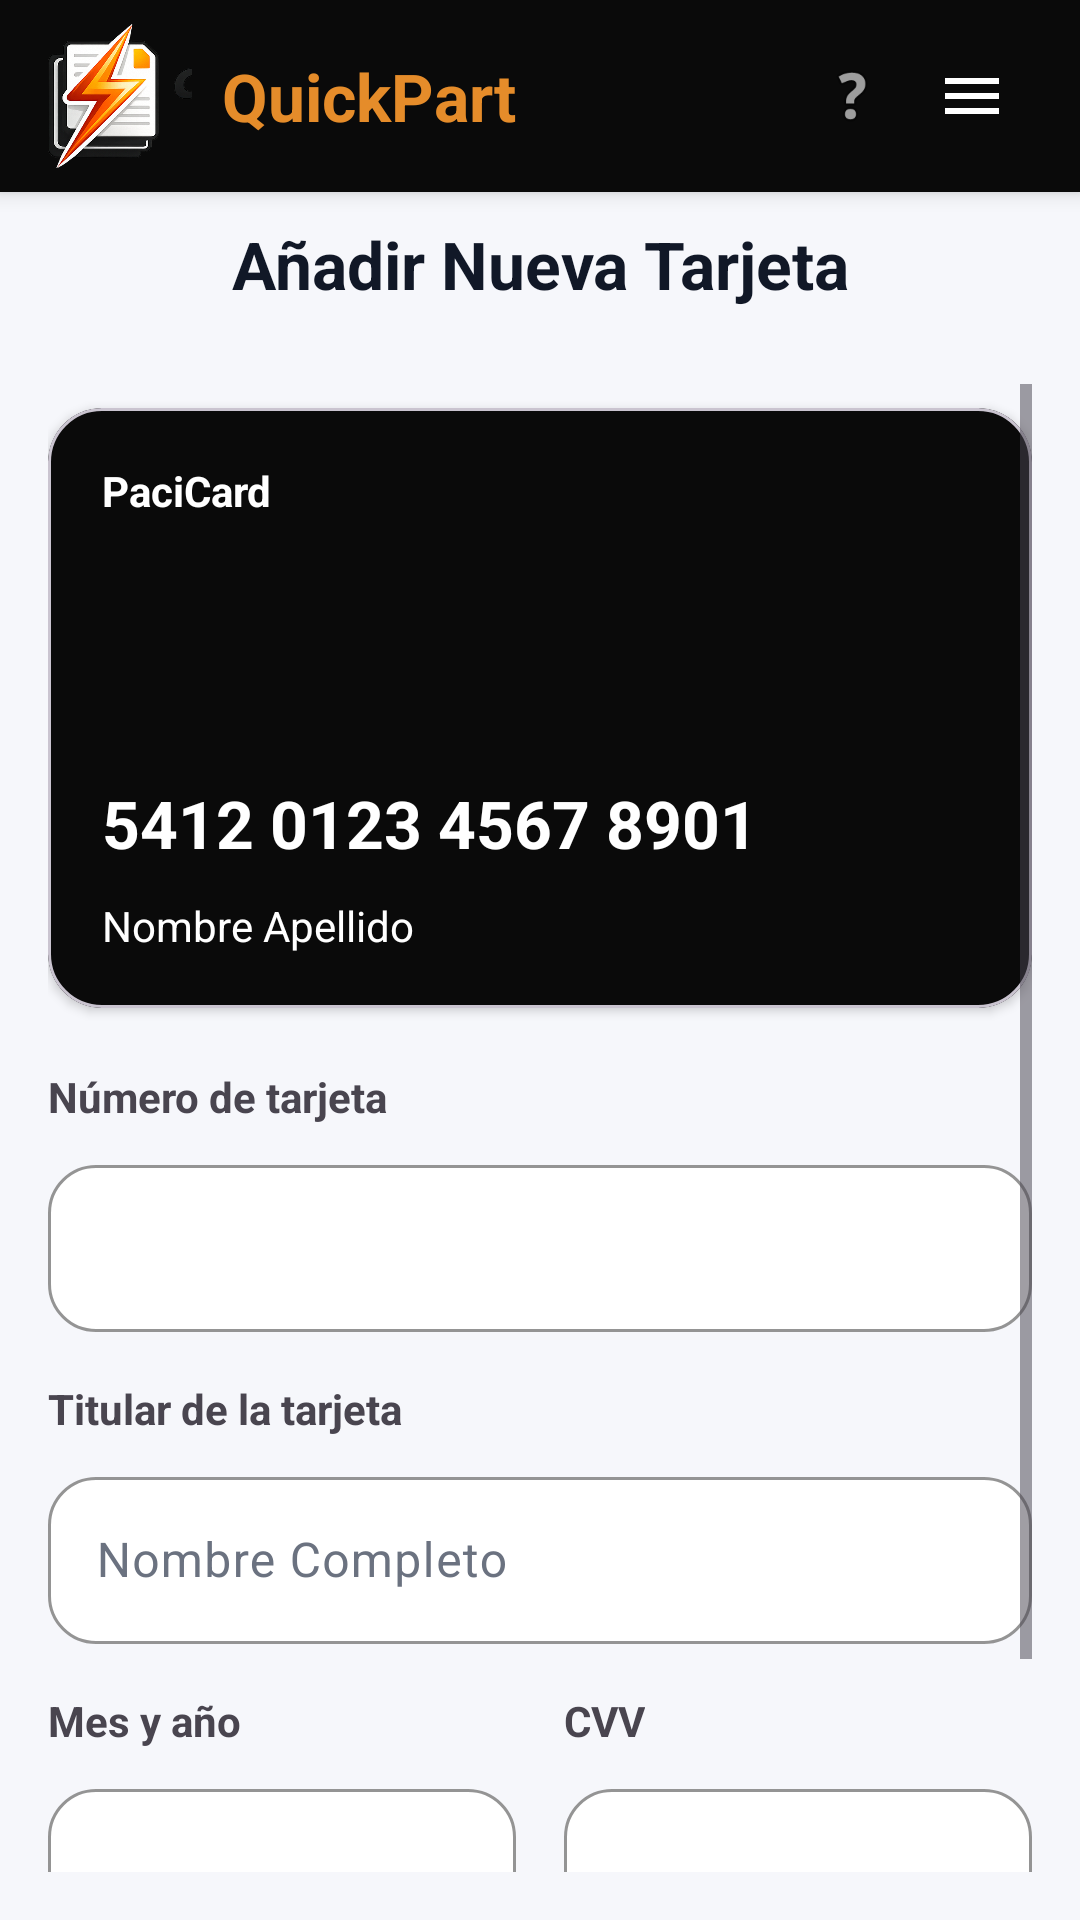

Here is an Android app screen rendered from its layout file. Give the layout XML and the strings, colors and styles it references.
<!-- AndroidManifest.xml: application theme Theme.PI2DAM -->
<!-- res/layout/activity_payment.xml -->
<?xml version="1.0" encoding="utf-8"?>
<androidx.constraintlayout.widget.ConstraintLayout xmlns:android="http://schemas.android.com/apk/res/android"
    xmlns:app="http://schemas.android.com/apk/res-auto"
    xmlns:tools="http://schemas.android.com/tools"
    android:id="@+id/main"
    android:layout_width="match_parent"
    android:layout_height="match_parent"
    android:background="@color/app_background"
    tools:context=".PaymentActivity">

    <LinearLayout
        android:id="@+id/appbar"
        android:layout_width="0dp"
        android:layout_height="64dp"
        android:background="@color/appbar_black"
        android:elevation="4dp"
        android:gravity="center_vertical"
        android:orientation="horizontal"
        android:paddingHorizontal="16dp"
        android:paddingVertical="8dp"
        app:layout_constraintEnd_toEndOf="parent"
        app:layout_constraintStart_toStartOf="parent"
        app:layout_constraintTop_toTopOf="parent">

        <ImageView
            android:layout_width="48dp"
            android:layout_height="48dp"
            android:contentDescription="@string/cd_logo"
            android:src="@drawable/quickpart_mark"
             />

                        <TextView
            android:layout_width="wrap_content"
            android:layout_height="wrap_content"
            android:layout_marginStart="10dp"
            android:text="@string/brand_name"
            android:textColor="@color/brand_orange"
            android:textSize="22sp"
            android:textStyle="bold" />

<Space
            android:layout_width="0dp"
            android:layout_height="0dp"
            android:layout_weight="1" />

        <ImageView
            android:id="@+id/btnAppbarHelp"
            android:layout_width="40dp"
            android:layout_height="40dp"
            android:background="?attr/selectableItemBackgroundBorderless"
            android:clickable="true"
            android:focusable="true"
            android:contentDescription="@string/title_help"
            android:padding="8dp"
            android:src="@android:drawable/ic_menu_help"
             />

        <ImageView
            android:id="@+id/btnAppbarMenu"
            android:layout_width="40dp"
            android:layout_height="40dp"
            android:background="?attr/selectableItemBackgroundBorderless"
            android:clickable="true"
            android:focusable="true"
            android:contentDescription="Menu"
            android:padding="8dp"
            android:src="@drawable/ic_hamburger_menu"
             />

    </LinearLayout>

    <LinearLayout
        android:id="@+id/topRow"
        android:layout_width="0dp"
        android:layout_height="48dp"
        android:gravity="center_vertical"
        android:orientation="horizontal"
        android:paddingHorizontal="16dp"
        app:layout_constraintEnd_toEndOf="parent"
        app:layout_constraintStart_toStartOf="parent"
        app:layout_constraintTop_toBottomOf="@id/appbar">

        <TextView
            style="@style/TextAppearance.PI2DAM.ToolbarTitle"
            android:layout_width="match_parent"
            android:layout_height="wrap_content"
            android:gravity="center"
            android:text="@string/title_payment"
            android:textColor="@color/text_primary" />

    </LinearLayout>

    <ScrollView
        android:layout_width="0dp"
        android:layout_height="0dp"
        android:padding="16dp"
        app:layout_constraintBottom_toBottomOf="parent"
        app:layout_constraintEnd_toEndOf="parent"
        app:layout_constraintStart_toStartOf="parent"
        app:layout_constraintTop_toBottomOf="@id/topRow">

        <LinearLayout
            android:layout_width="match_parent"
            android:layout_height="wrap_content"
            android:orientation="vertical">

            <com.google.android.material.card.MaterialCardView
                android:layout_width="match_parent"
                android:layout_height="200dp"
                android:layout_marginTop="8dp"
                app:cardBackgroundColor="@color/appbar_black"
                app:cardCornerRadius="18dp"
                app:cardElevation="2dp">

                <LinearLayout
                    android:layout_width="match_parent"
                    android:layout_height="match_parent"
                    android:orientation="vertical"
                    android:padding="18dp">

                    <TextView
                        android:layout_width="wrap_content"
                        android:layout_height="wrap_content"
                        android:text="PaciCard"
                        android:textColor="@android:color/white"
                        android:textStyle="bold" />

                    <Space
                        android:layout_width="0dp"
                        android:layout_height="0dp"
                        android:layout_weight="1" />

                    <TextView
                        android:layout_width="wrap_content"
                        android:layout_height="wrap_content"
                        android:text="5412 0123 4567 8901"
                        android:textColor="@android:color/white"
                        android:textSize="22sp"
                        android:textStyle="bold" />

                    <TextView
                        android:layout_width="wrap_content"
                        android:layout_height="wrap_content"
                        android:layout_marginTop="10dp"
                        android:text="Nombre Apellido"
                        android:textColor="@android:color/white" />

                </LinearLayout>

            </com.google.android.material.card.MaterialCardView>

            <TextView
                android:layout_width="wrap_content"
                android:layout_height="wrap_content"
                android:layout_marginTop="20dp"
                android:text="@string/label_card_number"
                android:textStyle="bold" />

            <com.google.android.material.textfield.TextInputLayout
                style="@style/Widget.PI2DAM.TextInputLayout"
                android:layout_width="match_parent"
                android:layout_height="wrap_content"
                android:layout_marginTop="8dp">

                <com.google.android.material.textfield.TextInputEditText
                    android:layout_width="match_parent"
                    android:layout_height="wrap_content"
                    android:inputType="number" />

            </com.google.android.material.textfield.TextInputLayout>

            <TextView
                android:layout_width="wrap_content"
                android:layout_height="wrap_content"
                android:layout_marginTop="16dp"
                android:text="@string/label_card_holder"
                android:textStyle="bold" />

            <com.google.android.material.textfield.TextInputLayout
                style="@style/Widget.PI2DAM.TextInputLayout"
                android:layout_width="match_parent"
                android:layout_height="wrap_content"
                android:layout_marginTop="8dp"
                android:hint="@string/hint_full_name">

                <com.google.android.material.textfield.TextInputEditText
                    android:layout_width="match_parent"
                    android:layout_height="wrap_content" />

            </com.google.android.material.textfield.TextInputLayout>

            <LinearLayout
                android:layout_width="match_parent"
                android:layout_height="wrap_content"
                android:layout_marginTop="16dp"
                android:orientation="horizontal">

                <LinearLayout
                    android:layout_width="0dp"
                    android:layout_height="wrap_content"
                    android:layout_weight="1"
                    android:orientation="vertical">

                    <TextView
                        android:layout_width="wrap_content"
                        android:layout_height="wrap_content"
                        android:text="@string/label_expiry"
                        android:textStyle="bold" />

                    <com.google.android.material.textfield.TextInputLayout
                        style="@style/Widget.PI2DAM.TextInputLayout"
                        android:layout_width="match_parent"
                        android:layout_height="wrap_content"
                        android:layout_marginTop="8dp">

                        <com.google.android.material.textfield.TextInputEditText
                            android:layout_width="match_parent"
                            android:layout_height="wrap_content"
                            android:inputType="text" />

                    </com.google.android.material.textfield.TextInputLayout>

                </LinearLayout>

                <Space
                    android:layout_width="16dp"
                    android:layout_height="0dp" />

                <LinearLayout
                    android:layout_width="0dp"
                    android:layout_height="wrap_content"
                    android:layout_weight="1"
                    android:orientation="vertical">

                    <TextView
                        android:layout_width="wrap_content"
                        android:layout_height="wrap_content"
                        android:text="@string/label_cvv"
                        android:textStyle="bold" />

                    <com.google.android.material.textfield.TextInputLayout
                        style="@style/Widget.PI2DAM.TextInputLayout"
                        android:layout_width="match_parent"
                        android:layout_height="wrap_content"
                        android:layout_marginTop="8dp">

                        <com.google.android.material.textfield.TextInputEditText
                            android:layout_width="match_parent"
                            android:layout_height="wrap_content"
                            android:inputType="numberPassword" />

                    </com.google.android.material.textfield.TextInputLayout>

                </LinearLayout>

            </LinearLayout>

            <com.google.android.material.button.MaterialButton
                android:id="@+id/btnAddCard"
                style="@style/Widget.PI2DAM.Button.Primary"
                android:layout_width="match_parent"
                android:layout_height="wrap_content"
                android:layout_marginTop="24dp"
                android:text="@string/btn_add_card" />

        </LinearLayout>

    </ScrollView>

</androidx.constraintlayout.widget.ConstraintLayout>
<!-- resources referenced by this layout -->
<resources>
  <color name="app_background">#FFF6F7FB</color>
  <color name="appbar_black">#0A0A0A</color>
  <color name="brand_orange">#E58C2A</color>
  <color name="text_primary">#FF111827</color>
  <!-- drawable ic_hamburger_menu (drawable) -->
  <?xml version="1.0" encoding="utf-8"?>
  <vector xmlns:android="http://schemas.android.com/apk/res/android"
      android:width="24dp"
      android:height="24dp"
      android:viewportWidth="24"
      android:viewportHeight="24">
      <path
          android:fillColor="@android:color/white"
          android:pathData="M3,6h18v2H3V6zm0,5h18v2H3v-2zm0,5h18v2H3v-2z"/>
  </vector>
  <!-- drawable quickpart_mark: png bitmap (drawable, 175271 bytes) -->
  <string name="brand_name">QuickPart</string>
  <string name="btn_add_card">Añadir tarjeta</string>
  <string name="cd_logo">Logo</string>
  <string name="hint_full_name">Nombre Completo</string>
  <string name="label_card_holder">Titular de la tarjeta</string>
  <string name="label_card_number">Número de tarjeta</string>
  <string name="label_cvv">CVV</string>
  <string name="label_expiry">Mes y año</string>
  <string name="title_help">Necesitas Ayuda?</string>
  <string name="title_payment">Añadir Nueva Tarjeta</string>
  <style name="TextAppearance.PI2DAM.ToolbarTitle" parent="TextAppearance.Material3.TitleLarge">
          <item name="android:textStyle">bold</item>
      </style>
  <style name="Widget.PI2DAM.Button.Primary" parent="Widget.Material3.Button">
          <item name="cornerRadius">@dimen/radius_l</item>
          <item name="android:minHeight">52dp</item>
          <item name="android:textAllCaps">false</item>
          <item name="android:letterSpacing">0</item>
          <item name="backgroundTint">@color/brand_orange</item>
          <item name="android:backgroundTint">@color/brand_orange</item>
          <item name="android:textColor">@color/white</item>
      </style>
  <style name="Widget.PI2DAM.TextInputLayout" parent="Widget.Material3.TextInputLayout.OutlinedBox">
          <item name="boxCornerRadiusTopStart">@dimen/radius_l</item>
          <item name="boxCornerRadiusTopEnd">@dimen/radius_l</item>
          <item name="boxCornerRadiusBottomStart">@dimen/radius_l</item>
          <item name="boxCornerRadiusBottomEnd">@dimen/radius_l</item>
          <item name="boxStrokeColor">@color/brand_orange</item>
          <item name="boxStrokeWidth">1dp</item>
          <item name="boxStrokeWidthFocused">2dp</item>
          <item name="boxBackgroundColor">@color/surface</item>
          <item name="hintTextColor">@color/text_secondary</item>
      </style>
  <style name="Theme.PI2DAM" parent="Base.Theme.PI2DAM" />
  <dimen name="radius_l">16dp</dimen>
  <color name="white">#FFFFFFFF</color>
  <color name="surface">#FFFFFFFF</color>
  <color name="text_secondary">#FF6B7280</color>
  <style name="Base.Theme.PI2DAM" parent="Theme.Material3.DayNight.NoActionBar">
          <item name="colorPrimary">@color/brand_orange</item>
          <item name="colorSecondary">@color/brand_orange</item>
  
          <item name="android:colorBackground">@color/app_background</item>
          <item name="colorSurface">@color/surface</item>
          <item name="colorSurfaceVariant">@color/surface_variant</item>
  
          <item name="colorOnSurface">@color/text_primary</item>
          <item name="colorOnSurfaceVariant">@color/text_secondary</item>
  
          <item name="android:windowBackground">@color/app_background</item>
  
          
          <item name="android:statusBarColor">@android:color/transparent</item>
          <item name="android:navigationBarColor">@android:color/transparent</item>
          <item name="android:windowLightStatusBar">true</item>
          <item name="android:windowLightNavigationBar">true</item>
      </style>
  <color name="surface_variant">#FFF1F3F5</color>
</resources>
